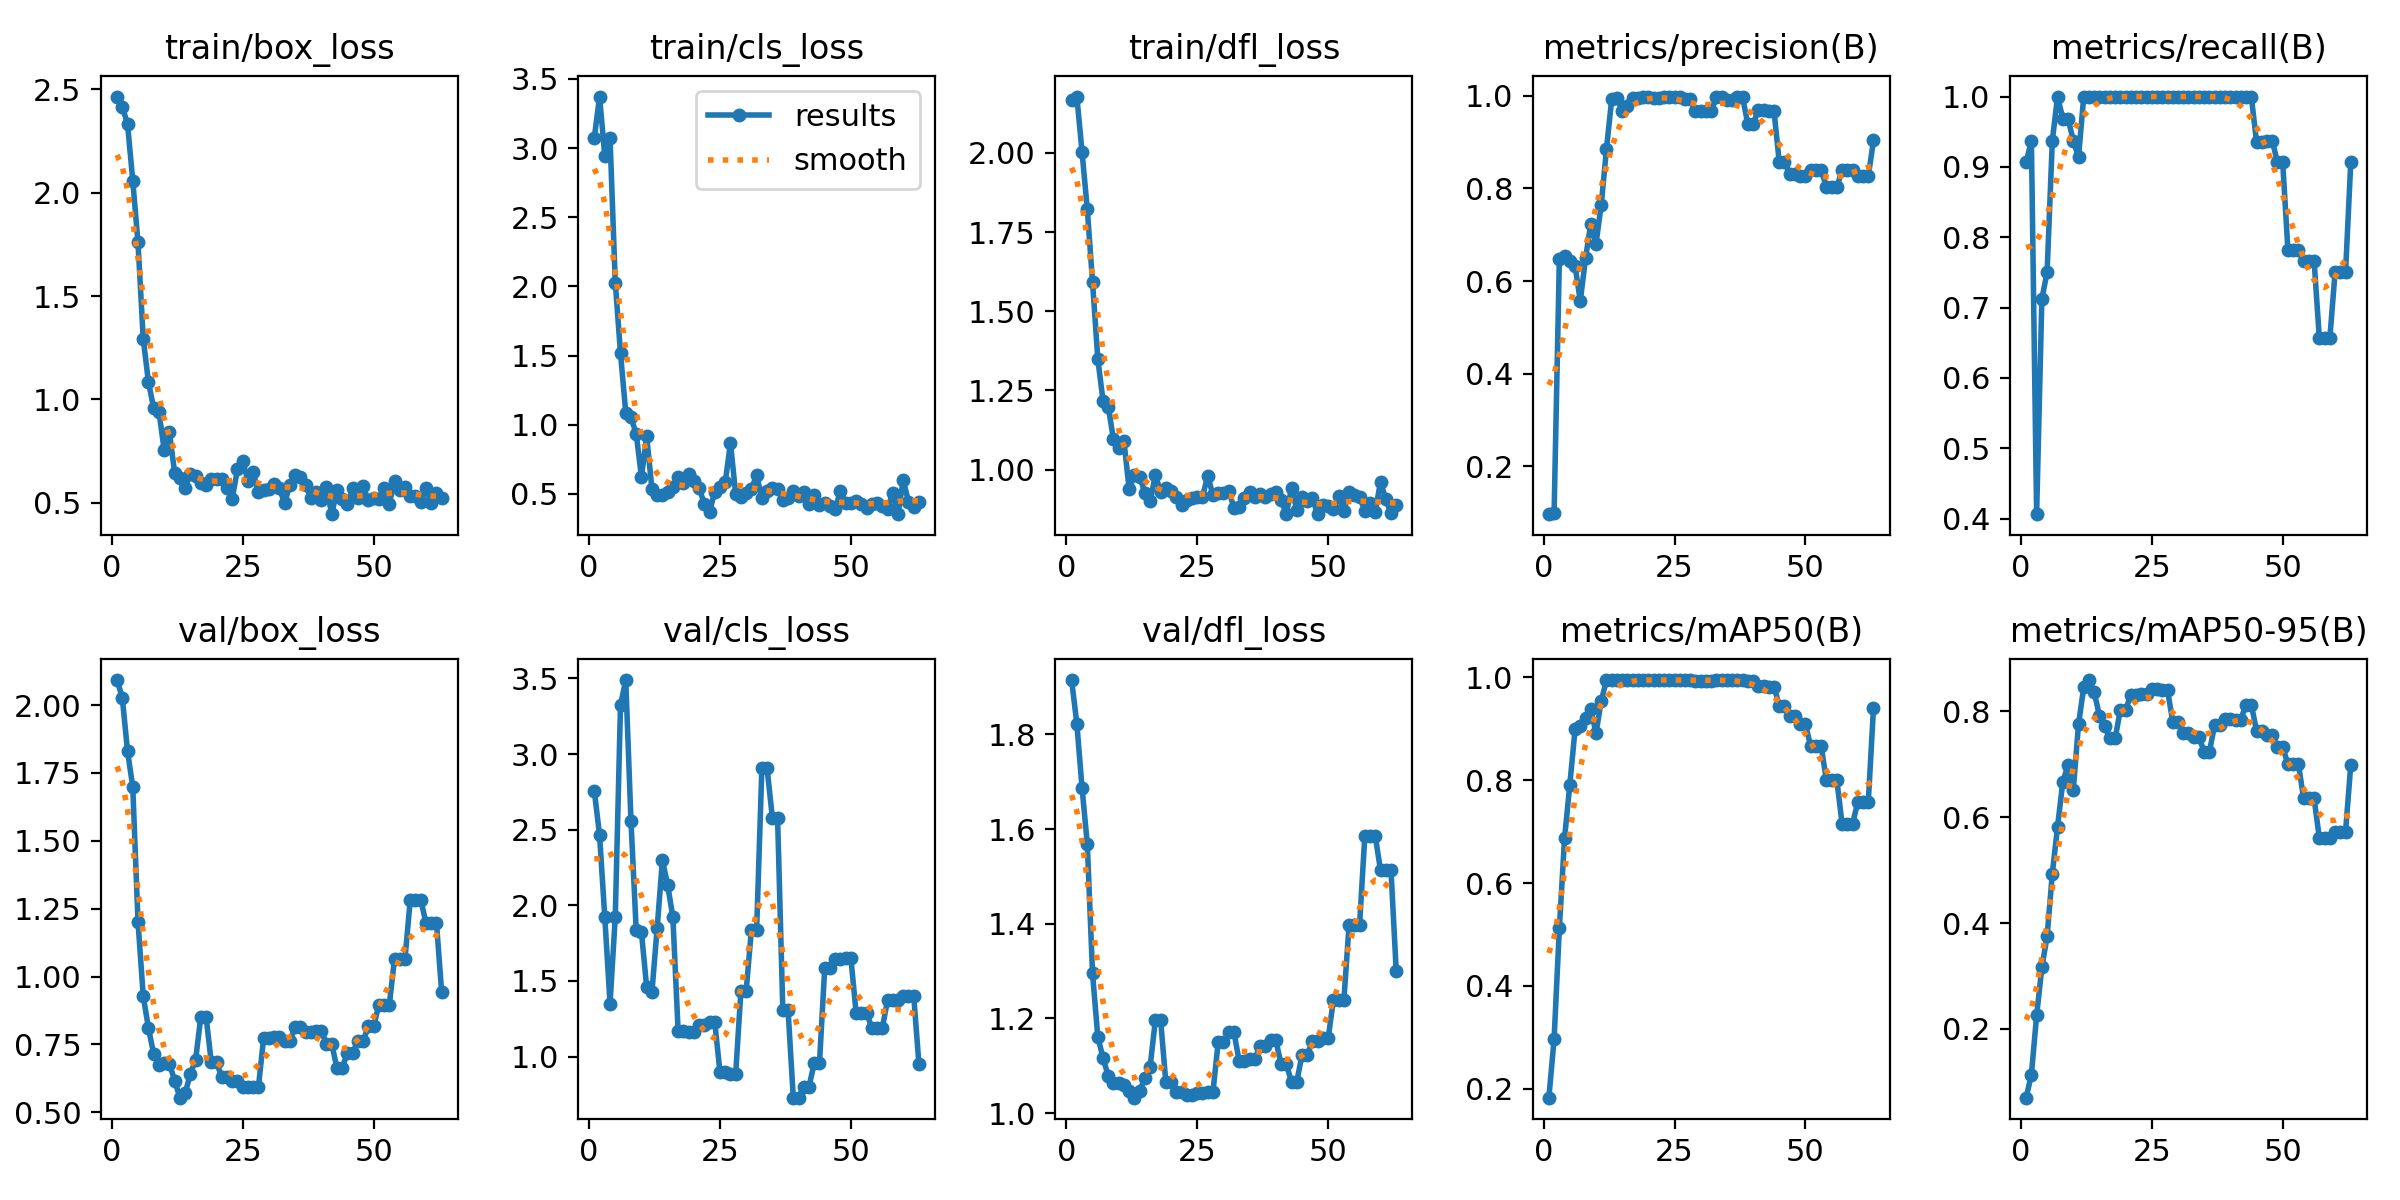

Data behind this chart, as committed beside it:
epoch, train/box_loss, train/cls_loss, train/dfl_loss, metrics/precision(B), metrics/recall(B), metrics/mAP50(B), metrics/mAP50-95(B), val/box_loss, val/cls_loss, val/dfl_loss, lr/pg0, lr/pg1, lr/pg2
1, 2.465, 3.076, 2.167, 0.09667, 0.9062, 0.1824, 0.07007, 2.092, 2.756, 1.915, 0, 0, 0
2, 2.415, 3.373, 2.178, 0.1, 0.9375, 0.2968, 0.1136, 2.027, 2.465, 1.823, 1.9802e-05, 1.9802e-05, 1.9802e-05
3, 2.333, 2.943, 2.002, 0.6467, 0.4062, 0.5118, 0.2254, 1.831, 1.922, 1.687, 3.9208e-05, 3.9208e-05, 3.9208e-05
4, 2.058, 3.071, 1.821, 0.6551, 0.7124, 0.688, 0.3163, 1.698, 1.349, 1.568, 5.8218e-05, 5.8218e-05, 5.8218e-05
5, 1.76, 2.028, 1.592, 0.6424, 0.75, 0.7913, 0.3747, 1.203, 1.924, 1.295, 7.6832e-05, 7.6832e-05, 7.6832e-05
6, 1.294, 1.517, 1.35, 0.6328, 0.9375, 0.8991, 0.4935, 0.9277, 3.323, 1.162, 9.505e-05, 9.505e-05, 9.505e-05
7, 1.084, 1.089, 1.218, 0.5567, 1, 0.9061, 0.5822, 0.81, 3.49, 1.117, 0.0001129, 0.0001129, 0.0001129
8, 0.958, 1.053, 1.199, 0.649, 0.9688, 0.9204, 0.6667, 0.7143, 2.557, 1.078, 0.0001303, 0.0001303, 0.0001303
9, 0.9417, 0.9345, 1.095, 0.7234, 0.9688, 0.9393, 0.6982, 0.6734, 1.835, 1.064, 0.0001473, 0.0001473, 0.0001473
10, 0.7552, 0.6246, 1.067, 0.6805, 0.9375, 0.8914, 0.651, 0.6823, 1.823, 1.063, 0.000164, 0.000164, 0.000164
11, 0.8406, 0.9156, 1.09, 0.7646, 0.9138, 0.9542, 0.7753, 0.6787, 1.457, 1.06, 0.0001802, 0.0001802, 0.0001802
12, 0.6457, 0.5361, 0.9374, 0.8851, 1, 0.995, 0.8454, 0.617, 1.426, 1.048, 0.000196, 0.000196, 0.000196
13, 0.6181, 0.494, 0.9826, 0.993, 1, 0.995, 0.859, 0.5538, 1.85, 1.033, 0.0002115, 0.0002115, 0.0002115
14, 0.5719, 0.4919, 0.9776, 0.995, 1, 0.995, 0.8358, 0.5696, 2.297, 1.047, 0.0002265, 0.0002265, 0.0002265
15, 0.6379, 0.5124, 0.9278, 0.9679, 1, 0.995, 0.7918, 0.6413, 2.136, 1.074, 0.0002412, 0.0002412, 0.0002412
16, 0.6313, 0.5507, 0.8997, 0.9784, 1, 0.995, 0.7714, 0.6929, 1.923, 1.098, 0.0002555, 0.0002555, 0.0002555
17, 0.5937, 0.6233, 0.9835, 0.9963, 1, 0.995, 0.7491, 0.8518, 1.171, 1.197, 0.0002693, 0.0002693, 0.0002693
18, 0.5869, 0.5762, 0.9281, 0.9963, 1, 0.995, 0.7491, 0.8518, 1.171, 1.197, 0.0002828, 0.0002828, 0.0002828
19, 0.6146, 0.641, 0.9421, 0.9983, 1, 0.995, 0.8032, 0.6841, 1.159, 1.065, 0.0002959, 0.0002959, 0.0002959
20, 0.6142, 0.5913, 0.9336, 0.9983, 1, 0.995, 0.8032, 0.6841, 1.159, 1.065, 0.0003085, 0.0003085, 0.0003085
21, 0.6162, 0.5435, 0.9125, 0.9945, 1, 0.995, 0.8304, 0.6292, 1.208, 1.044, 0.0003208, 0.0003208, 0.0003208
22, 0.5695, 0.4299, 0.8899, 0.9945, 1, 0.995, 0.8304, 0.6292, 1.208, 1.044, 0.0003327, 0.0003327, 0.0003327
23, 0.5209, 0.3722, 0.9048, 0.9984, 1, 0.995, 0.8325, 0.6164, 1.227, 1.038, 0.0003442, 0.0003442, 0.0003442
24, 0.6623, 0.5133, 0.9097, 0.9984, 1, 0.995, 0.8325, 0.6164, 1.227, 1.038, 0.0003553, 0.0003553, 0.0003553
25, 0.701, 0.5534, 0.9147, 0.998, 1, 0.995, 0.8416, 0.5923, 0.8977, 1.042, 0.0003659, 0.0003659, 0.0003659
26, 0.6073, 0.5828, 0.9143, 0.998, 1, 0.995, 0.8416, 0.5923, 0.8977, 1.042, 0.0003763, 0.0003763, 0.0003763
27, 0.6472, 0.87, 0.9808, 0.9928, 1, 0.995, 0.8395, 0.5931, 0.887, 1.045, 0.0003861, 0.0003861, 0.0003861
28, 0.5512, 0.4967, 0.9191, 0.9928, 1, 0.995, 0.8395, 0.5931, 0.887, 1.045, 0.0003957, 0.0003957, 0.0003957
29, 0.5638, 0.4787, 0.9269, 0.968, 1, 0.9941, 0.7805, 0.7736, 1.435, 1.15, 0.0004048, 0.0004048, 0.0004048
30, 0.5665, 0.5081, 0.9256, 0.968, 1, 0.9941, 0.7805, 0.7736, 1.435, 1.15, 0.0004135, 0.0004135, 0.0004135
31, 0.5933, 0.5363, 0.9337, 0.9667, 1, 0.9941, 0.7582, 0.7765, 1.839, 1.171, 0.0004218, 0.0004218, 0.0004218
32, 0.5714, 0.6346, 0.88, 0.9667, 1, 0.9941, 0.7582, 0.7765, 1.839, 1.171, 0.0004297, 0.0004297, 0.0004297
33, 0.4984, 0.4688, 0.8833, 0.9971, 1, 0.995, 0.7515, 0.7623, 2.905, 1.111, 0.0004372, 0.0004372, 0.0004372
34, 0.5875, 0.5231, 0.9104, 0.9971, 1, 0.995, 0.7515, 0.7623, 2.905, 1.111, 0.0004444, 0.0004444, 0.0004444
35, 0.6354, 0.5405, 0.9308, 0.991, 1, 0.995, 0.7238, 0.8125, 2.58, 1.115, 0.0004511, 0.0004511, 0.0004511
36, 0.6236, 0.5354, 0.9142, 0.991, 1, 0.995, 0.7238, 0.8125, 2.58, 1.115, 0.0004574, 0.0004574, 0.0004574
37, 0.584, 0.4581, 0.9245, 0.9968, 1, 0.995, 0.7737, 0.7948, 1.308, 1.141, 0.0004634, 0.0004634, 0.0004634
38, 0.5254, 0.4681, 0.9148, 0.9968, 1, 0.995, 0.7737, 0.7948, 1.308, 1.141, 0.0004689, 0.0004689, 0.0004689
39, 0.5533, 0.5179, 0.922, 0.9391, 1, 0.9932, 0.7857, 0.8002, 0.7279, 1.154, 0.0004741, 0.0004741, 0.0004741
40, 0.5138, 0.4888, 0.9307, 0.9391, 1, 0.9932, 0.7857, 0.8002, 0.7279, 1.154, 0.0004788, 0.0004788, 0.0004788
41, 0.5764, 0.5144, 0.9047, 0.9687, 1, 0.9829, 0.7843, 0.7527, 0.8004, 1.104, 0.0004832, 0.0004832, 0.0004832
42, 0.4451, 0.4292, 0.8597, 0.9687, 1, 0.9829, 0.7843, 0.7527, 0.8004, 1.104, 0.0004872, 0.0004872, 0.0004872
43, 0.5614, 0.4902, 0.9423, 0.9665, 1, 0.982, 0.8128, 0.6631, 0.9564, 1.066, 0.0004907, 0.0004907, 0.0004907
44, 0.5181, 0.4173, 0.8737, 0.9665, 1, 0.982, 0.8128, 0.6631, 0.9564, 1.066, 0.0004939, 0.0004939, 0.0004939
45, 0.4934, 0.4381, 0.9126, 0.8569, 0.9358, 0.9449, 0.7631, 0.7194, 1.583, 1.123, 0.0004967, 0.0004967, 0.0004967
46, 0.5696, 0.4093, 0.9002, 0.8569, 0.9358, 0.9449, 0.7631, 0.7194, 1.583, 1.123, 0.0004991, 0.0004991, 0.0004991
47, 0.5218, 0.3906, 0.9095, 0.8318, 0.9375, 0.9249, 0.7552, 0.7621, 1.645, 1.152, 0.000501, 0.000501, 0.000501
48, 0.5797, 0.5216, 0.8594, 0.8318, 0.9375, 0.9249, 0.7552, 0.7621, 1.645, 1.152, 0.0005026, 0.0005026, 0.0005026
49, 0.5118, 0.4366, 0.8893, 0.827, 0.9062, 0.9085, 0.7325, 0.8169, 1.65, 1.158, 0.0005038, 0.0005038, 0.0005038
50, 0.5222, 0.4331, 0.8864, 0.827, 0.9062, 0.9085, 0.7325, 0.8169, 1.65, 1.158, 0.0005046, 0.0005046, 0.0005046
51, 0.5177, 0.446, 0.8767, 0.8405, 0.7812, 0.8666, 0.6999, 0.8957, 1.29, 1.239, 0.000505, 0.000505, 0.000505
52, 0.5723, 0.4291, 0.9154, 0.8405, 0.7812, 0.8666, 0.6999, 0.8957, 1.29, 1.239, 0.000505, 0.000505, 0.000505
53, 0.4959, 0.3954, 0.8698, 0.8405, 0.7812, 0.8666, 0.6999, 0.8957, 1.29, 1.239, 0.0005046, 0.0005046, 0.0005046
54, 0.6053, 0.4301, 0.9303, 0.8033, 0.7661, 0.8001, 0.6353, 1.066, 1.189, 1.398, 0.0005038, 0.0005038, 0.0005038
55, 0.5625, 0.438, 0.9185, 0.8033, 0.7661, 0.8001, 0.6353, 1.066, 1.189, 1.398, 0.0005026, 0.0005026, 0.0005026
56, 0.5755, 0.4157, 0.9144, 0.8033, 0.7661, 0.8001, 0.6353, 1.066, 1.189, 1.398, 0.000501, 0.000501, 0.000501
57, 0.5349, 0.392, 0.8702, 0.839, 0.6562, 0.7155, 0.5604, 1.282, 1.371, 1.585, 0.0004991, 0.0004991, 0.0004991
58, 0.5322, 0.5069, 0.8959, 0.839, 0.6562, 0.7155, 0.5604, 1.282, 1.371, 1.585, 0.0004967, 0.0004967, 0.0004967
59, 0.505, 0.3539, 0.8666, 0.839, 0.6562, 0.7155, 0.5604, 1.282, 1.371, 1.585, 0.0004939, 0.0004939, 0.0004939
60, 0.5716, 0.6005, 0.9621, 0.8262, 0.75, 0.7569, 0.5723, 1.199, 1.402, 1.513, 0.0004908, 0.0004908, 0.0004908
... 3 more rows
